Labelled photos from "FINAL_dataset_GC_test", an image-classification folder in MickyV18/TugasAkhir. The possible labels are: no tumor, tumor.

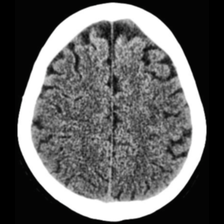
Label: no tumor

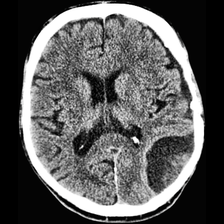
Label: tumor

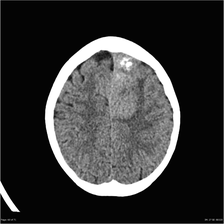
Label: tumor

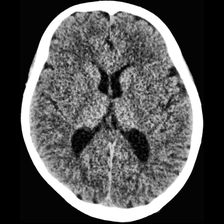
Label: no tumor

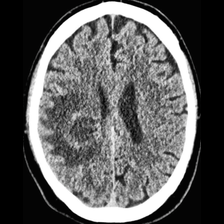
Label: tumor

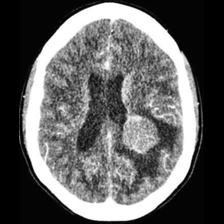
Label: tumor
